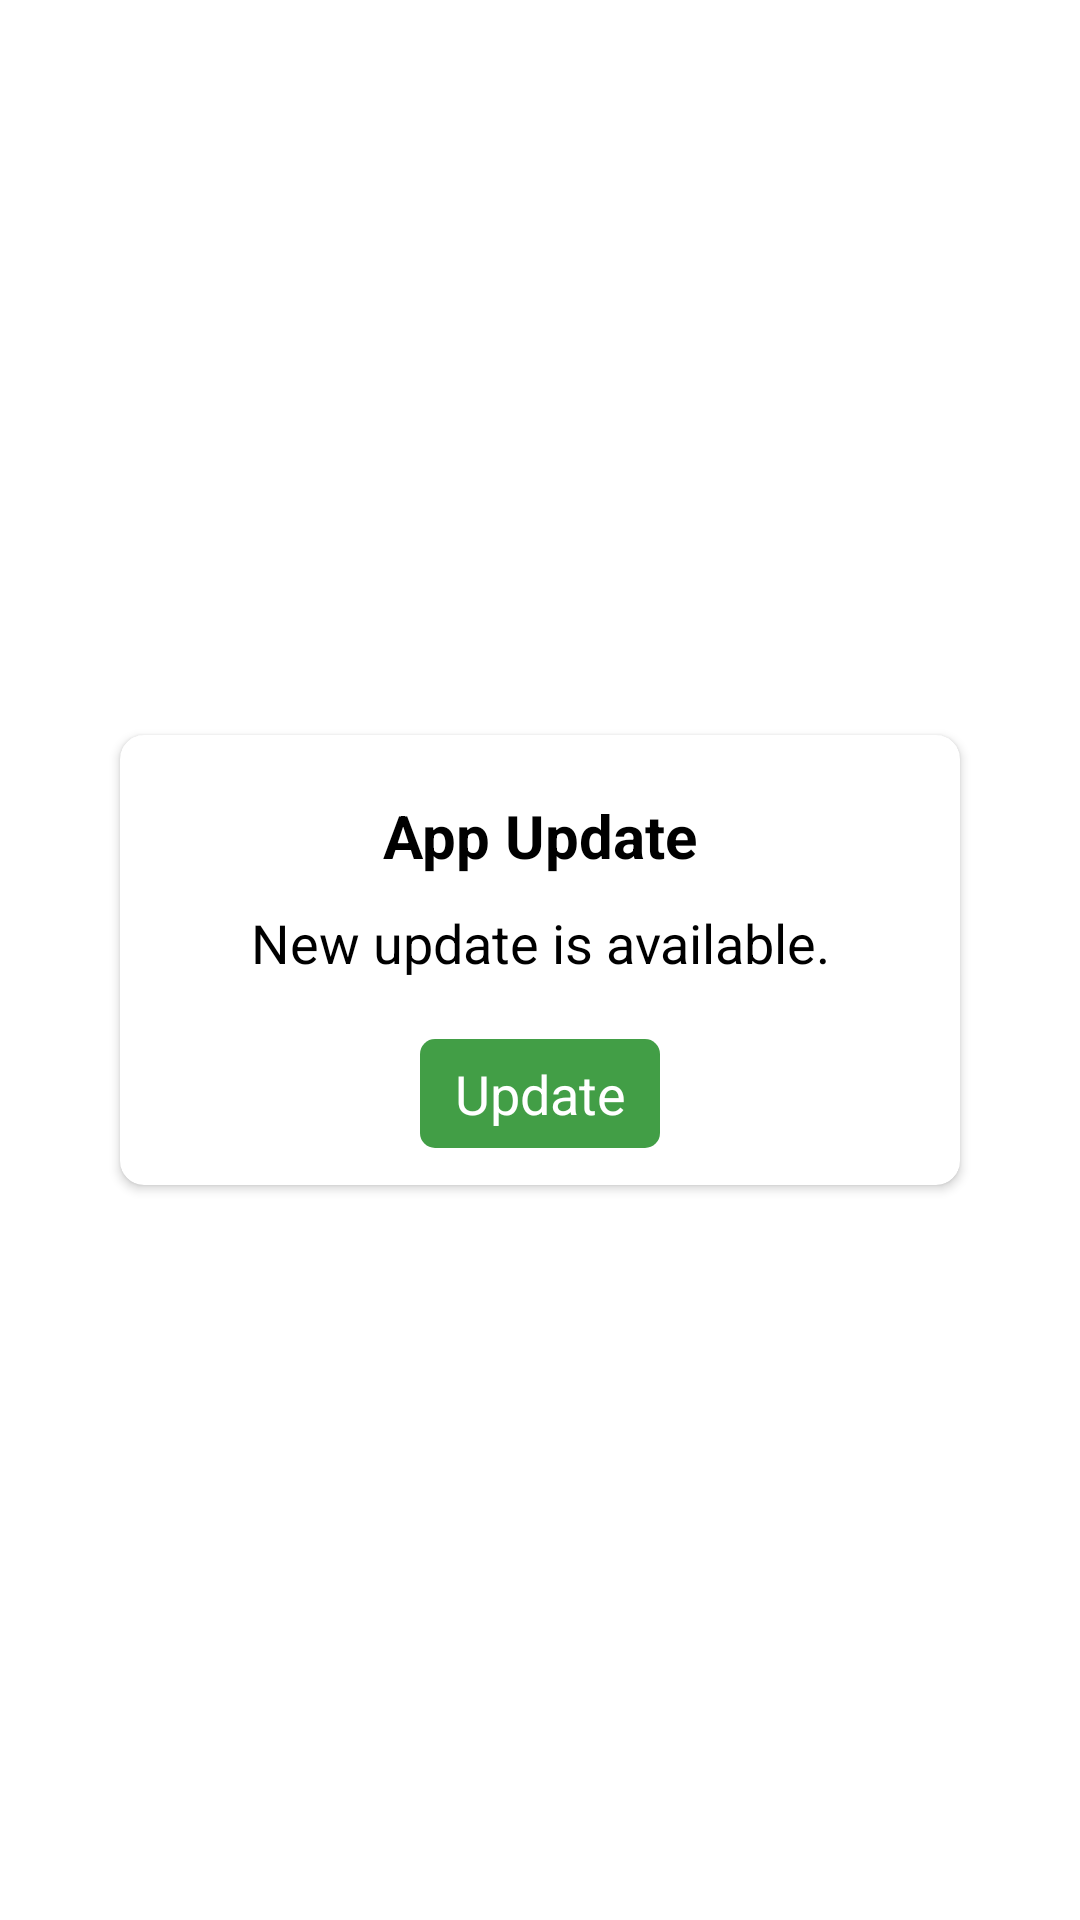

Write the Android layout XML for this screen, with the resource values it uses.
<!-- AndroidManifest.xml: application theme Theme.Money365 -->
<!-- res/layout/app_update_dialog.xml -->
<?xml version="1.0" encoding="utf-8"?>
<LinearLayout xmlns:android="http://schemas.android.com/apk/res/android"
    xmlns:app="http://schemas.android.com/apk/res-auto"
    android:layout_width="match_parent"
    android:layout_height="match_parent"
    android:gravity="center"
    android:orientation="vertical">

    <androidx.cardview.widget.CardView
        android:layout_width="280dp"
        android:layout_height="150dp"
        android:layout_gravity="center"
        android:layout_marginLeft="10dp"
        android:layout_marginRight="10dp"
        android:elevation="8dp"
        app:cardBackgroundColor="@color/white"
        app:cardCornerRadius="8dp">

        <LinearLayout
            android:layout_width="match_parent"
            android:layout_height="match_parent"
            android:orientation="vertical">

            <TextView
                android:gravity="center"
                android:layout_width="match_parent"
                android:layout_height="wrap_content"
                android:layout_gravity="center"
                android:layout_marginTop="20dp"
                android:text="App Update"
                android:textColor="@color/black"
                android:textSize="20sp"
                android:textStyle="bold" />


            <TextView
                android:layout_width="match_parent"
                android:layout_height="wrap_content"
                android:layout_margin="10dp"
                android:gravity="center"
                android:text="New update is available."
                android:textColor="@color/black"
                android:textSize="18sp" />


            <TextView
                android:id="@+id/update_now"
                android:layout_width="80dp"
                android:layout_height="wrap_content"
                android:layout_gravity="center"
                android:layout_marginTop="10dp"
                android:layout_marginBottom="10dp"
                android:background="@drawable/cancel_button"
                android:gravity="center"
                android:padding="6dp"
                android:text="Update"
                android:textColor="@color/white"
                android:textSize="18sp" />


        </LinearLayout>

    </androidx.cardview.widget.CardView>


</LinearLayout>
<!-- resources referenced by this layout -->
<resources>
  <color name="black">#FF000000</color>
  <color name="white">#FFFFFFFF</color>
  <!-- drawable cancel_button (drawable) -->
  <?xml version="1.0" encoding="utf-8"?>
  <shape xmlns:android="http://schemas.android.com/apk/res/android"
      android:shape="rectangle">
      <solid android:color="#F037983B"/>
      <corners android:radius="5dp"/>
  </shape>
  <style name="Theme.Money365" parent="Theme.MaterialComponents.DayNight.DarkActionBar">
          
          <item name="colorPrimary">@color/purple_500</item>
          <item name="colorPrimaryVariant">@color/purple_700</item>
          <item name="colorOnPrimary">@color/white</item>
          
          <item name="colorSecondary">@color/teal_200</item>
          <item name="colorSecondaryVariant">@color/teal_700</item>
          <item name="colorOnSecondary">@color/black</item>
          
          <item name="android:statusBarColor" tools:targetApi="l">?attr/colorPrimaryVariant</item>
          
      </style>
  <color name="purple_500">#FF6200EE</color>
  <color name="purple_700">#FF3700B3</color>
  <color name="teal_200">#FF03DAC5</color>
  <color name="teal_700">#FF018786</color>
</resources>
